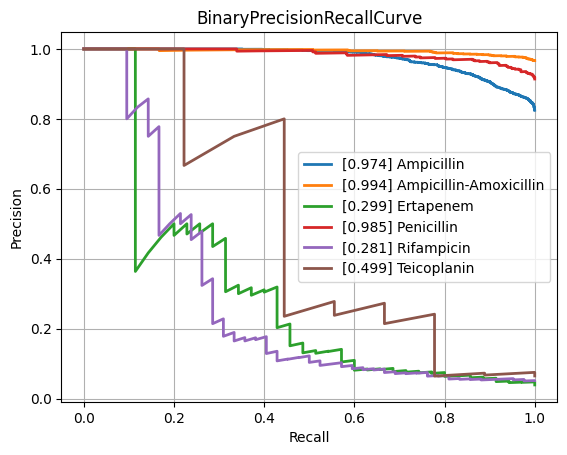

The file beside this chart, header and first rows:
class, PrecisionRecallAUC, FrequencyPositiveClass, n_positives, n_negatives
Amikacin, 0.5479, 0.124, 114, 805
Amoxicillin-Clavulanic acid, 0.8955, 0.5829, 1516, 1085
Ampicillin, 0.9737, 0.8247, 2827, 601
Ampicillin-Amoxicillin, 0.9937, 0.9664, 1209, 42
Cefazolin, 0.9411, 0.6667, 116, 58
Cefepime, 0.8037, 0.3597, 987, 1757
Cefpodoxime, 0.8344, 0.5946, 44, 30
Ceftazidime, 0.8393, 0.4048, 1320, 1941
Ceftriaxone, 0.7993, 0.4132, 1193, 1694
Cefuroxime, 0.968, 0.8719, 878, 129
Ciprofloxacin, 0.8232, 0.4102, 2433, 3498
Clindamycin, 0.9532, 0.7343, 1357, 491
Colistin, 0.9603, 0.3053, 196, 446
Cotrimoxazole, 0.8506, 0.4592, 3092, 3641
Ertapenem, 0.299, 0.03906, 35, 861
Erythromycin, 0.9578, 0.7791, 1203, 341
Fosfomycin, 0.7247, 0.34, 389, 755
Fosfomycin-Trometamol, 0.6854, 0.4426, 27, 34
Fusidic acid, 0.788, 0.4758, 128, 141
Gentamicin, 0.9614, 0.6362, 3137, 1794
Imipenem, 0.9567, 0.4727, 2793, 3115
Levofloxacin, 0.8659, 0.4759, 613, 675
Meropenem, 0.7587, 0.2014, 795, 3153
Mupirocin, 0.8479, 0.2041, 10, 39
Nitrofurantoin, 0.5609, 0.1622, 36, 186
Norfloxacin, 0.5401, 0.2411, 27, 85
Oxacillin, 0.8934, 0.6006, 424, 282
Penicillin, 0.9852, 0.914, 457, 43
Piperacillin-Tazobactam, 0.8503, 0.4501, 2058, 2514
Rifampicin, 0.2812, 0.05134, 42, 776
Teicoplanin, 0.4988, 0.06475, 9, 130
Tetracycline, 0.7652, 0.4111, 312, 447
Tobramycin, 0.5993, 0.2086, 140, 531
Vancomycin, 0.7663, 0.08351, 192, 2107
micro, 0.9022, 0.468, , 
macro, 0.7874, NaN, , 
